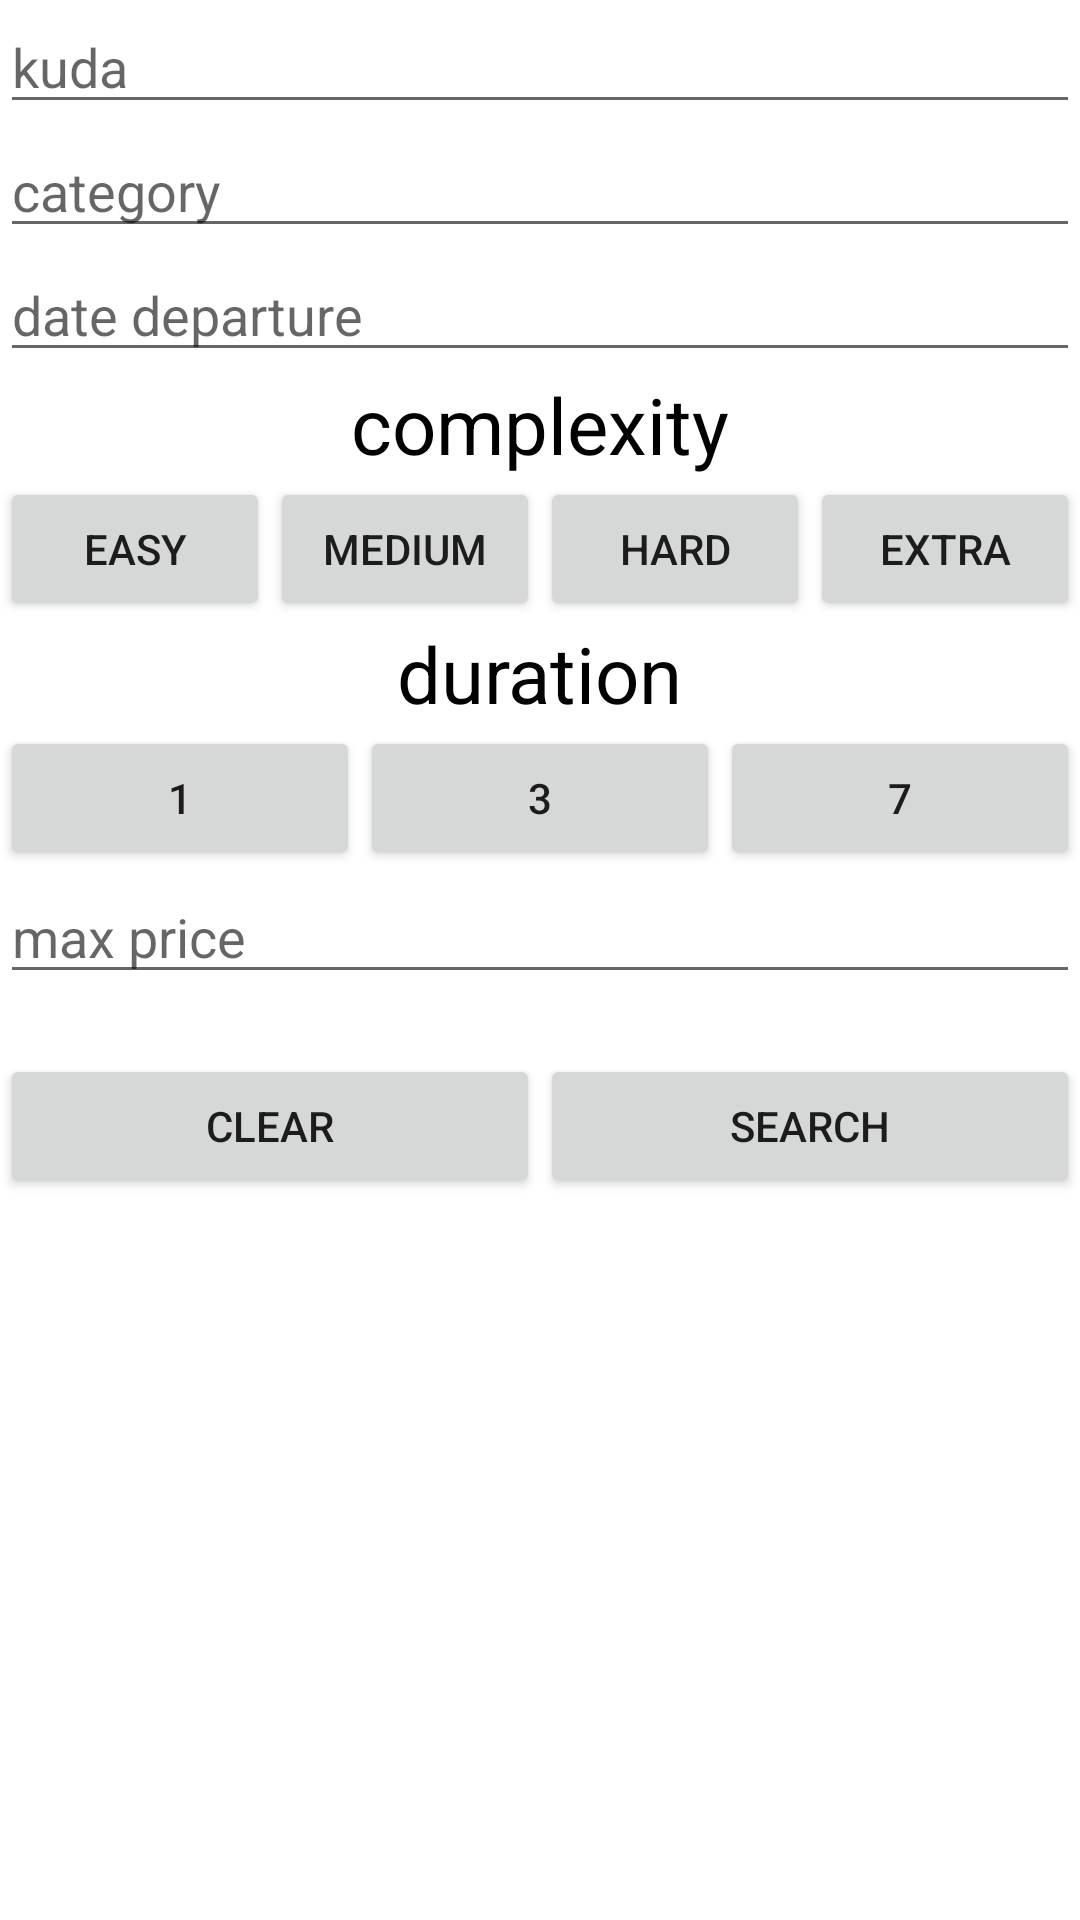

Layout XML and referenced resources for this Android screen:
<!-- AndroidManifest.xml: application theme Theme.UlultripANDROID -->
<!-- res/layout/fragment_search.xml -->
<?xml version="1.0" encoding="utf-8"?>
<androidx.core.widget.NestedScrollView xmlns:android="http://schemas.android.com/apk/res/android"
    android:layout_width="match_parent"
    android:layout_height="match_parent"
    android:layout_marginHorizontal="4dp">

    <androidx.constraintlayout.widget.ConstraintLayout xmlns:app="http://schemas.android.com/apk/res-auto"
        xmlns:tools="http://schemas.android.com/tools"
        android:layout_width="match_parent"
        android:layout_height="match_parent"
        android:orientation="vertical"
        tools:context=".ui.fragments.search.SearchFragment">

        <EditText
            android:id="@+id/etTourTitle"
            android:layout_width="match_parent"
            android:layout_height="wrap_content"
            android:hint="kuda"
            app:layout_constraintTop_toTopOf="parent" />

        <androidx.recyclerview.widget.RecyclerView
            android:id="@+id/rvHints"
            android:layout_width="0dp"
            android:layout_height="wrap_content"
            app:layoutManager="androidx.recyclerview.widget.LinearLayoutManager"
            app:layout_constraintBottom_toTopOf="@id/etCategory"
            app:layout_constraintEnd_toEndOf="parent"
            app:layout_constraintStart_toStartOf="parent"
            app:layout_constraintTop_toBottomOf="@id/etTourTitle" />


        <EditText
            android:id="@+id/etCategory"
            android:layout_width="match_parent"
            android:layout_height="wrap_content"
            android:hint="category"
            app:layout_constraintBottom_toTopOf="@id/etDeparture" />


        <EditText
            android:id="@+id/etDeparture"
            android:layout_width="match_parent"
            android:layout_height="wrap_content"
            android:hint="date departure"
            app:layout_constraintBottom_toTopOf="@id/tvComplexity" />

        <TextView
            android:id="@+id/tvComplexity"
            android:layout_width="wrap_content"
            android:layout_height="wrap_content"
            android:layout_gravity="center_horizontal"
            android:layout_marginTop="20dp"
            android:text="complexity"
            android:textColor="@color/black"
            android:textSize="26sp"
            app:layout_constraintBottom_toTopOf="@id/containerComplexity"
            app:layout_constraintEnd_toEndOf="parent"
            app:layout_constraintStart_toStartOf="parent" />

        <LinearLayout
            android:id="@+id/containerComplexity"
            android:layout_width="match_parent"
            android:layout_height="wrap_content"
            app:layout_constraintBottom_toTopOf="@id/tvDuration">

            <Button
                android:id="@+id/btnEasy"
                android:layout_width="match_parent"
                android:layout_height="match_parent"
                android:layout_weight="1"
                android:text="easy" />

            <Button
                android:id="@+id/btnMedium"
                android:layout_width="match_parent"
                android:layout_height="match_parent"
                android:layout_weight="1"
                android:text="medium" />

            <Button
                android:id="@+id/btnHard"
                android:layout_width="match_parent"
                android:layout_height="match_parent"
                android:layout_weight="1"
                android:text="hard" />

            <Button
                android:id="@+id/btnExtra"
                android:layout_width="match_parent"
                android:layout_height="match_parent"
                android:layout_weight="1"
                android:text="extra" />

        </LinearLayout>

        <TextView
            android:id="@+id/tvDuration"
            android:layout_width="wrap_content"
            android:layout_height="wrap_content"
            android:layout_gravity="center_horizontal"
            android:layout_marginTop="20dp"
            android:text="duration"
            android:textColor="@color/black"
            android:textSize="26sp"
            app:layout_constraintBottom_toTopOf="@id/containerDuration"
            app:layout_constraintEnd_toEndOf="parent"
            app:layout_constraintStart_toStartOf="parent" />

        <LinearLayout
            android:id="@+id/containerDuration"
            android:layout_width="match_parent"
            android:layout_height="wrap_content"
            app:layout_constraintBottom_toTopOf="@id/etMaxPrice">

            <Button
                android:id="@+id/btnOneDay"
                android:layout_width="match_parent"
                android:layout_height="wrap_content"
                android:layout_weight="1"
                android:text="1" />

            <Button
                android:id="@+id/btnThreeDay"
                android:layout_width="match_parent"
                android:layout_height="wrap_content"
                android:layout_weight="1"
                android:text="3" />


            <Button
                android:id="@+id/btnSevenDay"
                android:layout_width="match_parent"
                android:layout_height="wrap_content"
                android:layout_weight="1"
                android:text="7" />
        </LinearLayout>

        <EditText
            android:id="@+id/etMaxPrice"
            android:layout_width="match_parent"
            android:layout_height="wrap_content"
            android:layout_marginBottom="20dp"
            android:hint="max price"
            app:layout_constraintBottom_toTopOf="@id/containerActions" />


        <LinearLayout
            android:id="@+id/containerActions"
            android:layout_width="match_parent"
            android:layout_height="wrap_content"
            app:layout_constraintBottom_toBottomOf="parent">

            <Button
                android:id="@+id/btnClear"
                android:layout_width="match_parent"
                android:layout_height="wrap_content"
                android:layout_weight="1"
                android:text="clear" />

            <Button
                android:id="@+id/btnSearch"
                android:layout_width="match_parent"
                android:layout_height="wrap_content"
                android:layout_weight="1"
                android:text="search" />
        </LinearLayout>

    </androidx.constraintlayout.widget.ConstraintLayout>

</androidx.core.widget.NestedScrollView>
<!-- resources referenced by this layout -->
<resources>
  <color name="black">#FF000000</color>
  <style name="Theme.UlultripANDROID" parent="Theme.MaterialComponents.DayNight.NoActionBar">
          
          <item name="colorPrimary">#0C73FE</item>
          <item name="colorPrimaryVariant">@color/purple_700</item>
          <item name="colorOnPrimary">@color/white</item>
          
          <item name="colorSecondary">@color/teal_200</item>
          <item name="colorSecondaryVariant">@color/teal_700</item>
          <item name="colorOnSecondary">@color/black</item>
          
          <item name="android:statusBarColor">@color/main_blue</item>
          
      </style>
  <color name="purple_700">#FF3700B3</color>
  <color name="white">#FFFFFFFF</color>
  <color name="teal_200">#FF03DAC5</color>
  <color name="teal_700">#FF018786</color>
  <color name="main_blue">#0C73FE</color>
</resources>
